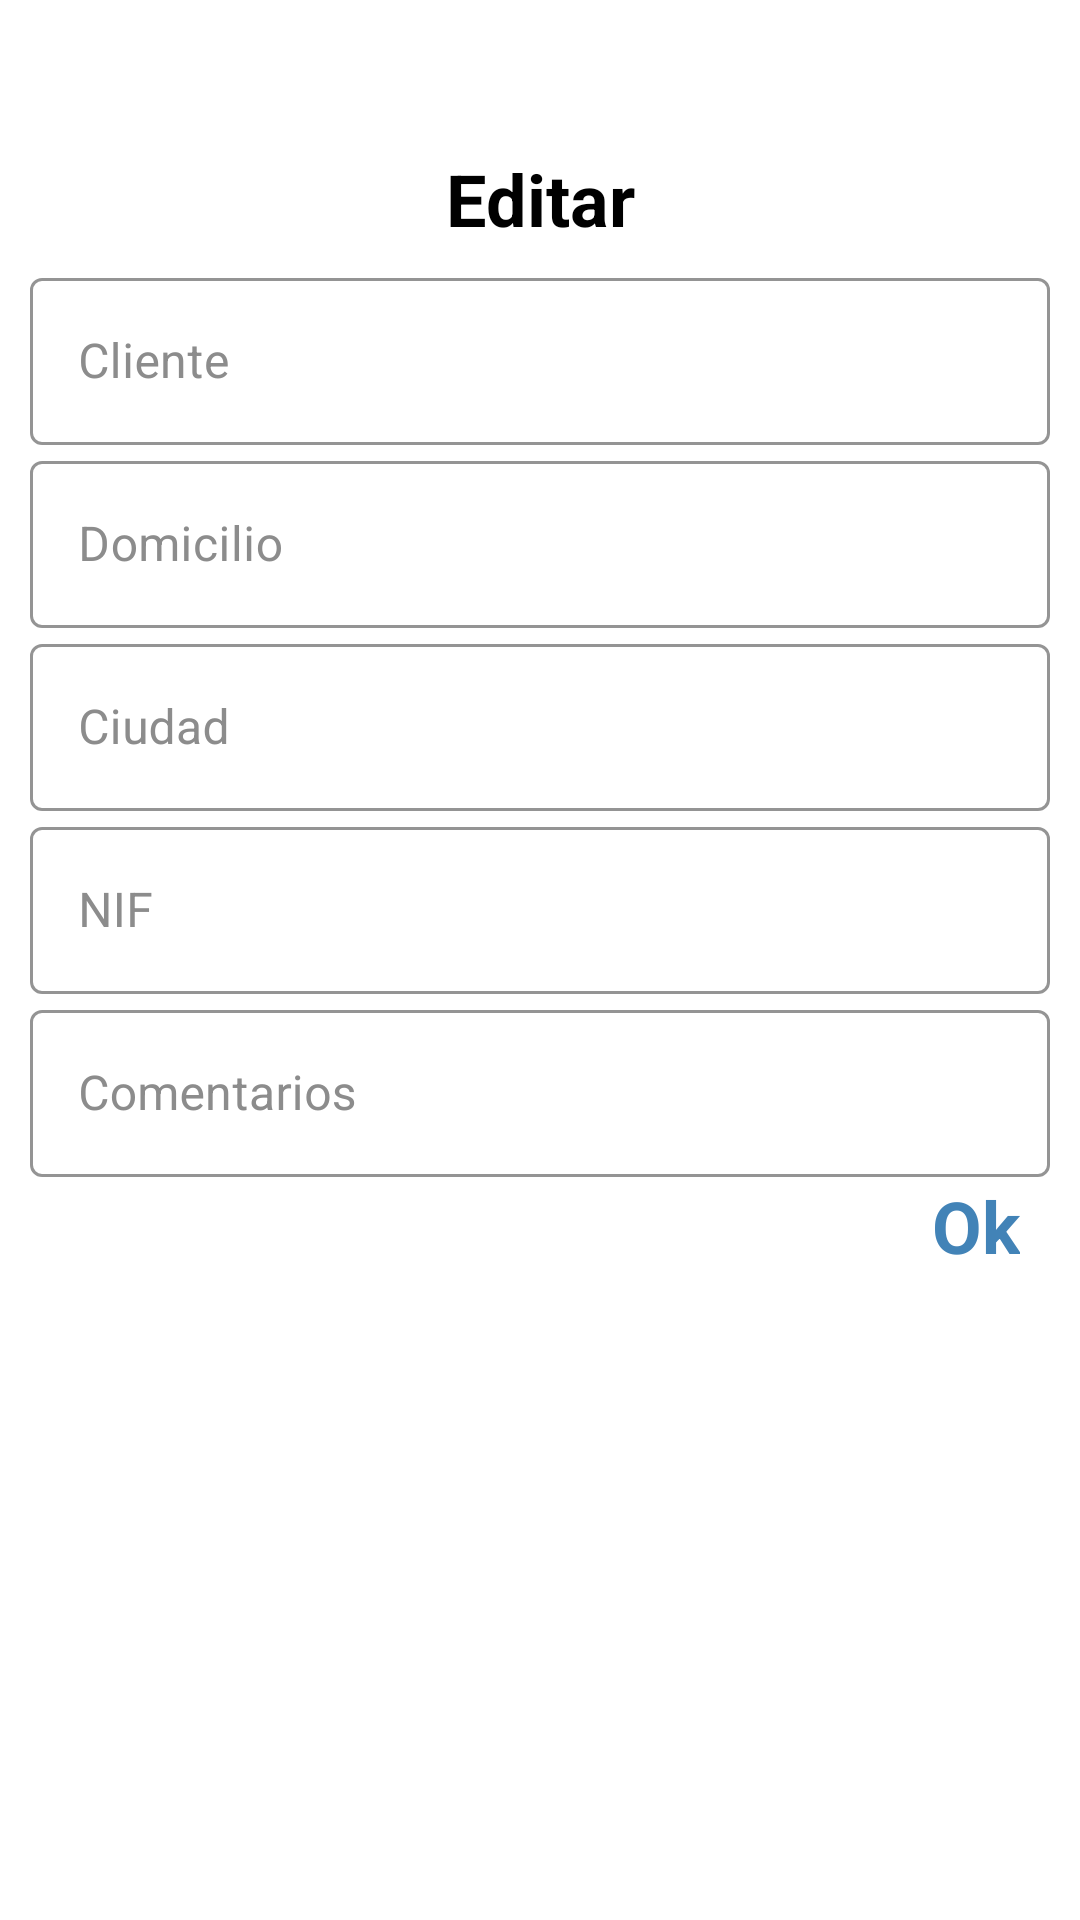

This screen was rendered from an Android layout file. Write that file and the resources it references.
<!-- AndroidManifest.xml: application theme Theme.ProyectoFinal -->
<!-- res/layout/dialog_data_client.xml -->
<?xml version="1.0" encoding="utf-8"?>
<ScrollView xmlns:android="http://schemas.android.com/apk/res/android"
    xmlns:app="http://schemas.android.com/apk/res-auto"
    xmlns:tools="http://schemas.android.com/tools"
    android:layout_width="match_parent"
    android:layout_height="wrap_content">

    <LinearLayout
        android:layout_width="match_parent"
        android:layout_height="wrap_content"
        android:background="@drawable/border_primary_color_rounded"
        android:orientation="vertical"
        android:padding="10dp">


        <ImageView
            android:layout_width="match_parent"
            android:layout_height="40dp"
            android:src="@drawable/icon_edit"
            android:tint="@color/primaryVariationD"
            tools:ignore="UseAppTint" />

        <TextView
            android:id="@+id/titleDialog"
            android:layout_width="match_parent"
            android:layout_height="wrap_content"
            android:layout_marginBottom="5dp"
            android:text="@string/edit"
            android:textAlignment="center"
            android:textColor="@color/black"
            android:textSize="24sp"
            android:textStyle="bold" />

        <com.google.android.material.textfield.TextInputLayout
            style="@style/input_text_dialog"
            android:layout_width="match_parent"
            android:layout_height="wrap_content"
            android:hint="@string/client">


            <com.google.android.material.textfield.TextInputEditText
                android:id="@+id/clientNameDialog"
                android:layout_width="match_parent"
                android:layout_height="wrap_content"
                android:textColor="@color/black" />

        </com.google.android.material.textfield.TextInputLayout>

        <com.google.android.material.textfield.TextInputLayout
            style="@style/input_text_dialog"
            android:layout_width="match_parent"
            android:layout_height="wrap_content"
            android:hint="@string/residence">


            <com.google.android.material.textfield.TextInputEditText
                android:id="@+id/residenceDialog"
                android:layout_width="match_parent"
                android:layout_height="wrap_content"
                android:textColor="@color/black" />

        </com.google.android.material.textfield.TextInputLayout>

        <com.google.android.material.textfield.TextInputLayout
            style="@style/input_text_dialog"
            android:layout_width="match_parent"
            android:layout_height="wrap_content"
            android:hint="@string/city">

            <com.google.android.material.textfield.TextInputEditText
                android:id="@+id/cityDialog"
                android:layout_width="match_parent"
                android:layout_height="wrap_content"
                android:textColor="@color/black" />


        </com.google.android.material.textfield.TextInputLayout>

        <com.google.android.material.textfield.TextInputLayout
            style="@style/input_text_dialog"
            android:layout_width="match_parent"
            android:layout_height="wrap_content"
            android:hint="@string/nif">


            <com.google.android.material.textfield.TextInputEditText
                android:id="@+id/nifDialog"
                android:layout_width="match_parent"
                android:layout_height="wrap_content"
                android:textColor="@color/black" />
        </com.google.android.material.textfield.TextInputLayout>

        <com.google.android.material.textfield.TextInputLayout
            style="@style/input_text_dialog"
            android:layout_width="match_parent"
            android:layout_height="wrap_content"
            android:hint="@string/comments">


            <com.google.android.material.textfield.TextInputEditText
                android:id="@+id/commentDialog"
                android:layout_width="match_parent"
                android:layout_height="wrap_content"
                android:textColor="@color/black" />
        </com.google.android.material.textfield.TextInputLayout>

        <TextView
            android:id="@+id/okDialog"
            android:layout_width="match_parent"
            android:layout_height="wrap_content"
            android:layout_marginEnd="10dp"
            android:gravity="end"
            android:text="@string/ok"
            android:textColor="@color/primaryVariationD"
            android:textSize="24sp"
            android:textStyle="bold" />


    </LinearLayout>
</ScrollView>
<!-- resources referenced by this layout -->
<resources>
  <color name="black">#FF000000</color>
  <color name="primaryVariationD">#4283B7</color>
  <string name="city">Ciudad</string>
  <string name="client">Cliente</string>
  <string name="comments">Comentarios</string>
  <string name="edit">Editar</string>
  <string name="nif">NIF</string>
  <string name="ok">Ok</string>
  <string name="residence">Domicilio</string>
  <style name="input_text_dialog" parent="Widget.MaterialComponents.TextInputLayout.OutlinedBox">
          <item name="boxStrokeColor">@color/primary</item>
          <item name="android:textColorHint">@color/hint</item>
      </style>
  <style name="Theme.ProyectoFinal" parent="Theme.MaterialComponents.DayNight.DarkActionBar">
          
          <item name="colorOnPrimary">@color/white</item>
          
  
          <item name="colorPrimaryVariant">?attr/colorPrimaryVariant</item>
          <item name="colorPrimary">@color/primaryVariation</item>
          <item name="colorOnSecondary">@color/primaryVariationD</item>
          <item name="colorSecondaryVariant">@color/SecondaryVariation</item>
          <item name="colorSecondary">@color/secondary</item>
          <item name="android:textColor">@color/black</item>
          <item name="colorNavigationItem">@color/menu_item_color_state</item>
          <item name="colorNavigationItemSelected">@color/primaryVariation</item>
          <item name="drawableNavigationItemBackground">@drawable/menu_background_color_state</item>
          
          
      </style>
  <color name="primary">#50b8e7</color>
  <color name="hint">#8C8C8C</color>
  <color name="white">#FFFFFFFF</color>
  <color name="primaryVariation">#84cdee</color>
  <color name="SecondaryVariation">#FFE5FF</color>
  <color name="secondary">#E6E6FF</color>
  <!-- drawable menu_background_color_state (drawable) -->
  <?xml version="1.0" encoding="utf-8"?>
  <selector xmlns:android="http://schemas.android.com/apk/res/android">
      <item
          android:drawable="@drawable/background_round_padded"
          android:state_checked="true"
          />
  </selector>
  <!-- drawable background_round_padded (drawable) -->
  <?xml version="1.0" encoding="utf-8"?>
  <layer-list xmlns:android="http://schemas.android.com/apk/res/android">
      <item
          android:right="8dp">
          <shape android:shape="rectangle">
              <solid android:color="?colorSecondary" />
              <corners
                  android:bottomRightRadius="50dp"
                  android:topRightRadius="50dp"
                  />
          </shape>
      </item>
  </layer-list>
</resources>
